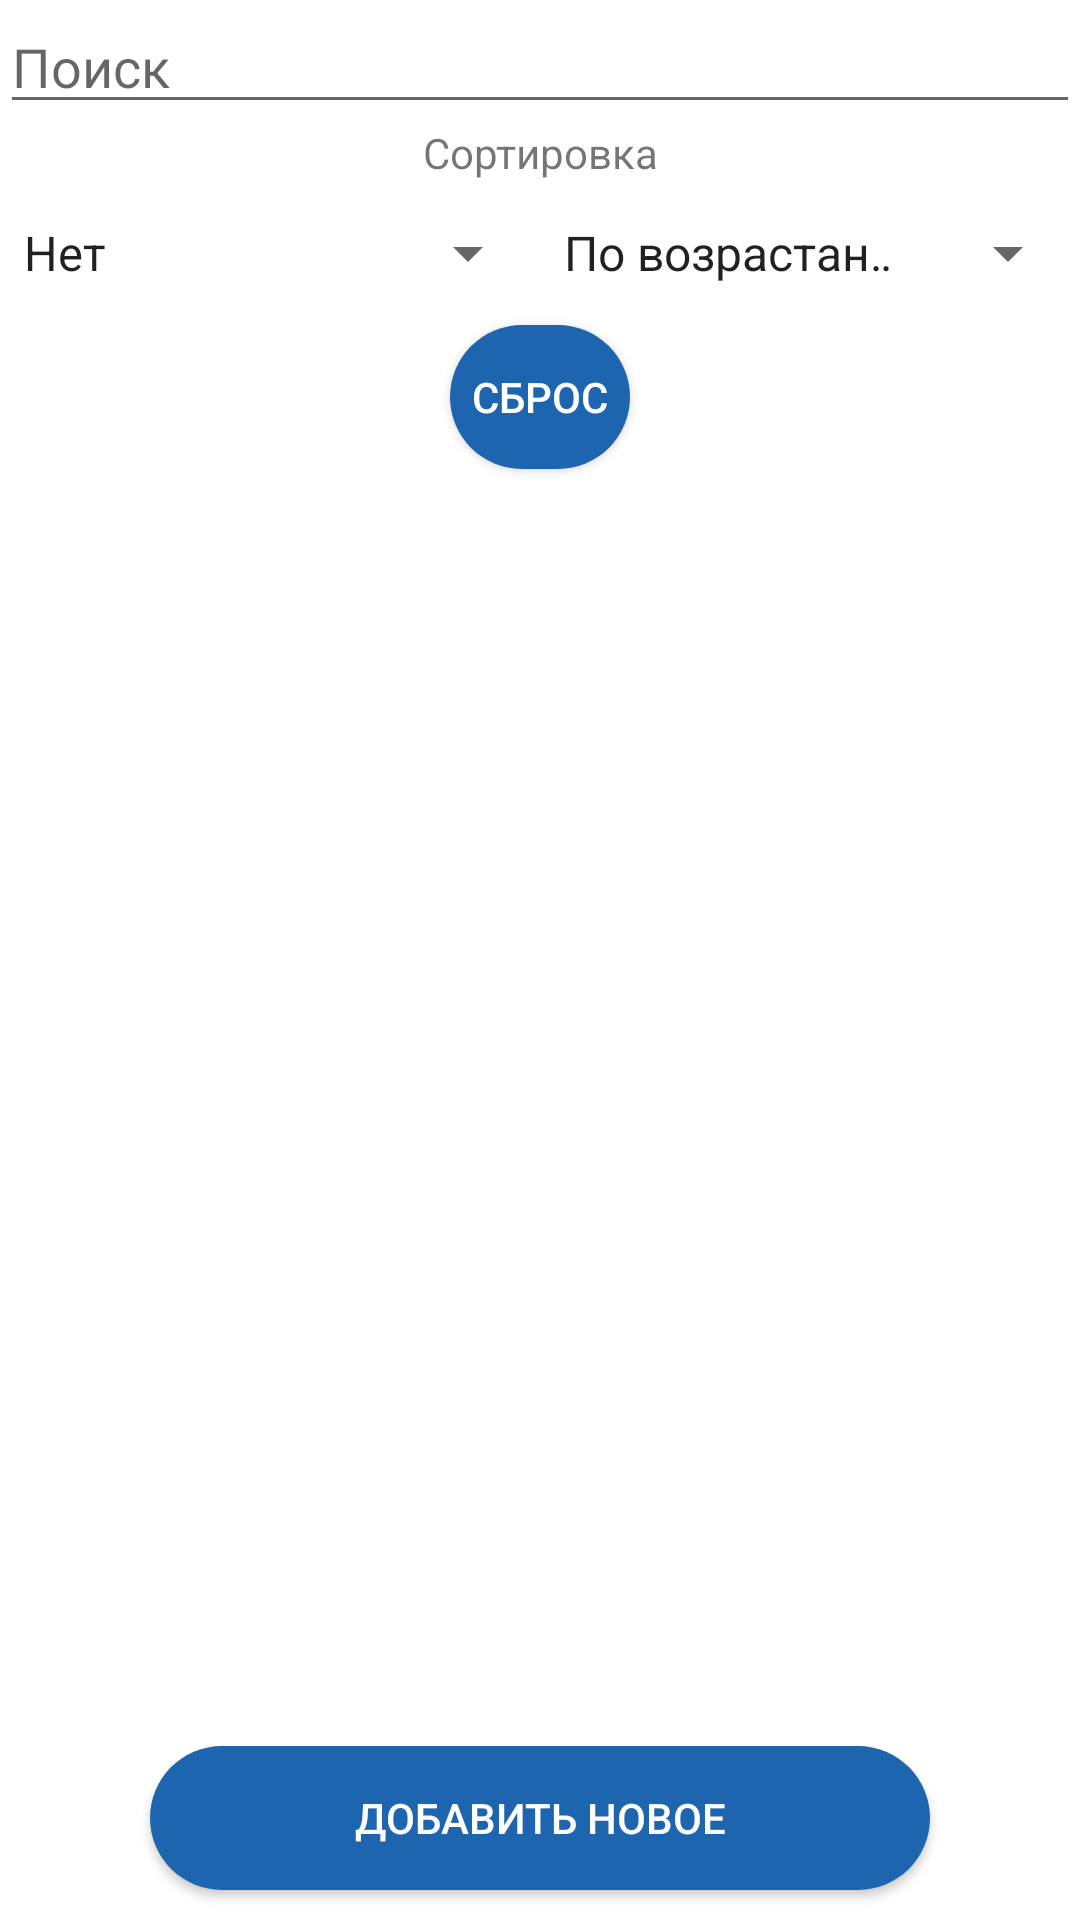

The Android layout XML behind this screen, and the referenced resources:
<!-- AndroidManifest.xml: application theme Theme.ApiTask -->
<!-- res/layout/activity_main.xml -->
<?xml version="1.0" encoding="utf-8"?>
<androidx.constraintlayout.widget.ConstraintLayout xmlns:android="http://schemas.android.com/apk/res/android"
    xmlns:app="http://schemas.android.com/apk/res-auto"
    xmlns:tools="http://schemas.android.com/tools"
    android:layout_width="match_parent"
    android:layout_height="match_parent"
    tools:context=".MainActivity">

    <EditText
        android:id="@+id/Search"
        android:layout_width="match_parent"
        android:layout_height="wrap_content"
        android:hint="@string/search"
        app:layout_constraintEnd_toEndOf="parent"
        app:layout_constraintStart_toStartOf="parent"
        app:layout_constraintTop_toTopOf="parent"
        tools:ignore="DuplicateSpeakableTextCheck"
        android:autofillHints=""
        android:inputType="text" />

    <TextView
        android:id="@+id/sortText"
        android:layout_width="match_parent"
        android:layout_height="wrap_content"
        android:text="@string/order_by"
        android:textAlignment="center"
        app:layout_constraintEnd_toEndOf="parent"
        app:layout_constraintStart_toStartOf="parent"
        app:layout_constraintTop_toBottomOf="@id/Search" />

    <Spinner
        android:id="@+id/orderByItem"
        android:layout_width="0dp"
        android:layout_height="wrap_content"
        android:entries="@array/bdNames"
        android:minHeight="48dp"
        app:layout_constraintEnd_toStartOf="@id/descOrAsc"
        app:layout_constraintStart_toStartOf="parent"
        app:layout_constraintTop_toBottomOf="@id/sortText" />

    <Spinner
        android:id="@+id/descOrAsc"
        android:layout_width="0dp"
        android:layout_height="wrap_content"
        android:entries="@array/ascOrDesc"
        android:minHeight="48dp"
        app:layout_constraintEnd_toEndOf="parent"
        app:layout_constraintStart_toEndOf="@id/orderByItem"
        app:layout_constraintTop_toBottomOf="@id/sortText" />

    <android.widget.Button
        android:id="@+id/clearOrderBy"
        android:layout_width="0dp"
        android:layout_height="wrap_content"
        android:background="@drawable/button_style"
        android:text="@string/clear_sorting"
        android:layout_marginHorizontal="150dp"
        android:textColor="@color/white"
        app:layout_constraintEnd_toEndOf="parent"
        app:layout_constraintStart_toStartOf="parent"
        app:layout_constraintTop_toBottomOf="@id/descOrAsc"
        />

    <ListView
        android:id="@+id/ListShop"
        android:layout_width="0dp"
        android:layout_height="0dp"
        android:layout_margin="1dp"
        app:layout_constraintTop_toBottomOf="@id/clearOrderBy"
        app:layout_constraintStart_toStartOf="parent"
        app:layout_constraintBottom_toTopOf="@id/addNewRecord"
        app:layout_constraintEnd_toEndOf="parent"
        />

    <android.widget.Button
        android:id="@+id/addNewRecord"
        android:layout_width="match_parent"
        android:layout_height="wrap_content"
        android:layout_marginBottom="10dp"
        android:background="@drawable/button_style"
        android:text="@string/add_new"
        android:textColor="@color/white"
        android:layout_marginHorizontal="50dp"
        app:layout_constraintBottom_toBottomOf="parent"
        app:layout_constraintEnd_toEndOf="parent"
        app:layout_constraintStart_toStartOf="parent"
        app:layout_constraintTop_toBottomOf="@id/ListShop" />

</androidx.constraintlayout.widget.ConstraintLayout>
<!-- resources referenced by this layout -->
<resources>
  <string-array name="ascOrDesc">
          <item>По возрастанию</item>
          <item>По убыванию</item>
      </string-array>
  <string-array name="bdNames">
          <item>Нет</item>
          <item>Цене</item>
          <item>Названию</item>
      </string-array>
  <color name="white">#FFFFFFFF</color>
  <!-- drawable button_style (drawable) -->
  <?xml version="1.0" encoding="utf-8"?>
  <shape xmlns:android="http://schemas.android.com/apk/res/android" android:shape="rectangle">
      <solid android:color="@color/mainColor"/>
      <corners android:radius="30dp"/>
  </shape>
  <string name="add_new">Добавить новое</string>
  <string name="clear_sorting">Сброс</string>
  <string name="order_by">Сортировка</string>
  <string name="search">Поиск</string>
  <style name="Theme.ApiTask" parent="Theme.MaterialComponents.DayNight.NoActionBar">
          
          <item name="colorPrimary">@color/purple_500</item>
          <item name="colorPrimaryVariant">@color/purple_700</item>
          <item name="colorOnPrimary">@color/white</item>
          
          <item name="colorSecondary">@color/teal_200</item>
          <item name="colorSecondaryVariant">@color/teal_700</item>
          <item name="colorOnSecondary">@color/black</item>
          
          <item name="android:statusBarColor">?attr/colorPrimaryVariant</item>
          
      </style>
  <color name="mainColor">#1D66AF</color>
  <color name="purple_500">#1D66AF</color>
  <color name="purple_700">#1D66AF</color>
  <color name="teal_200">#FF03DAC5</color>
  <color name="teal_700">#FF018786</color>
  <color name="black">#FF000000</color>
</resources>
